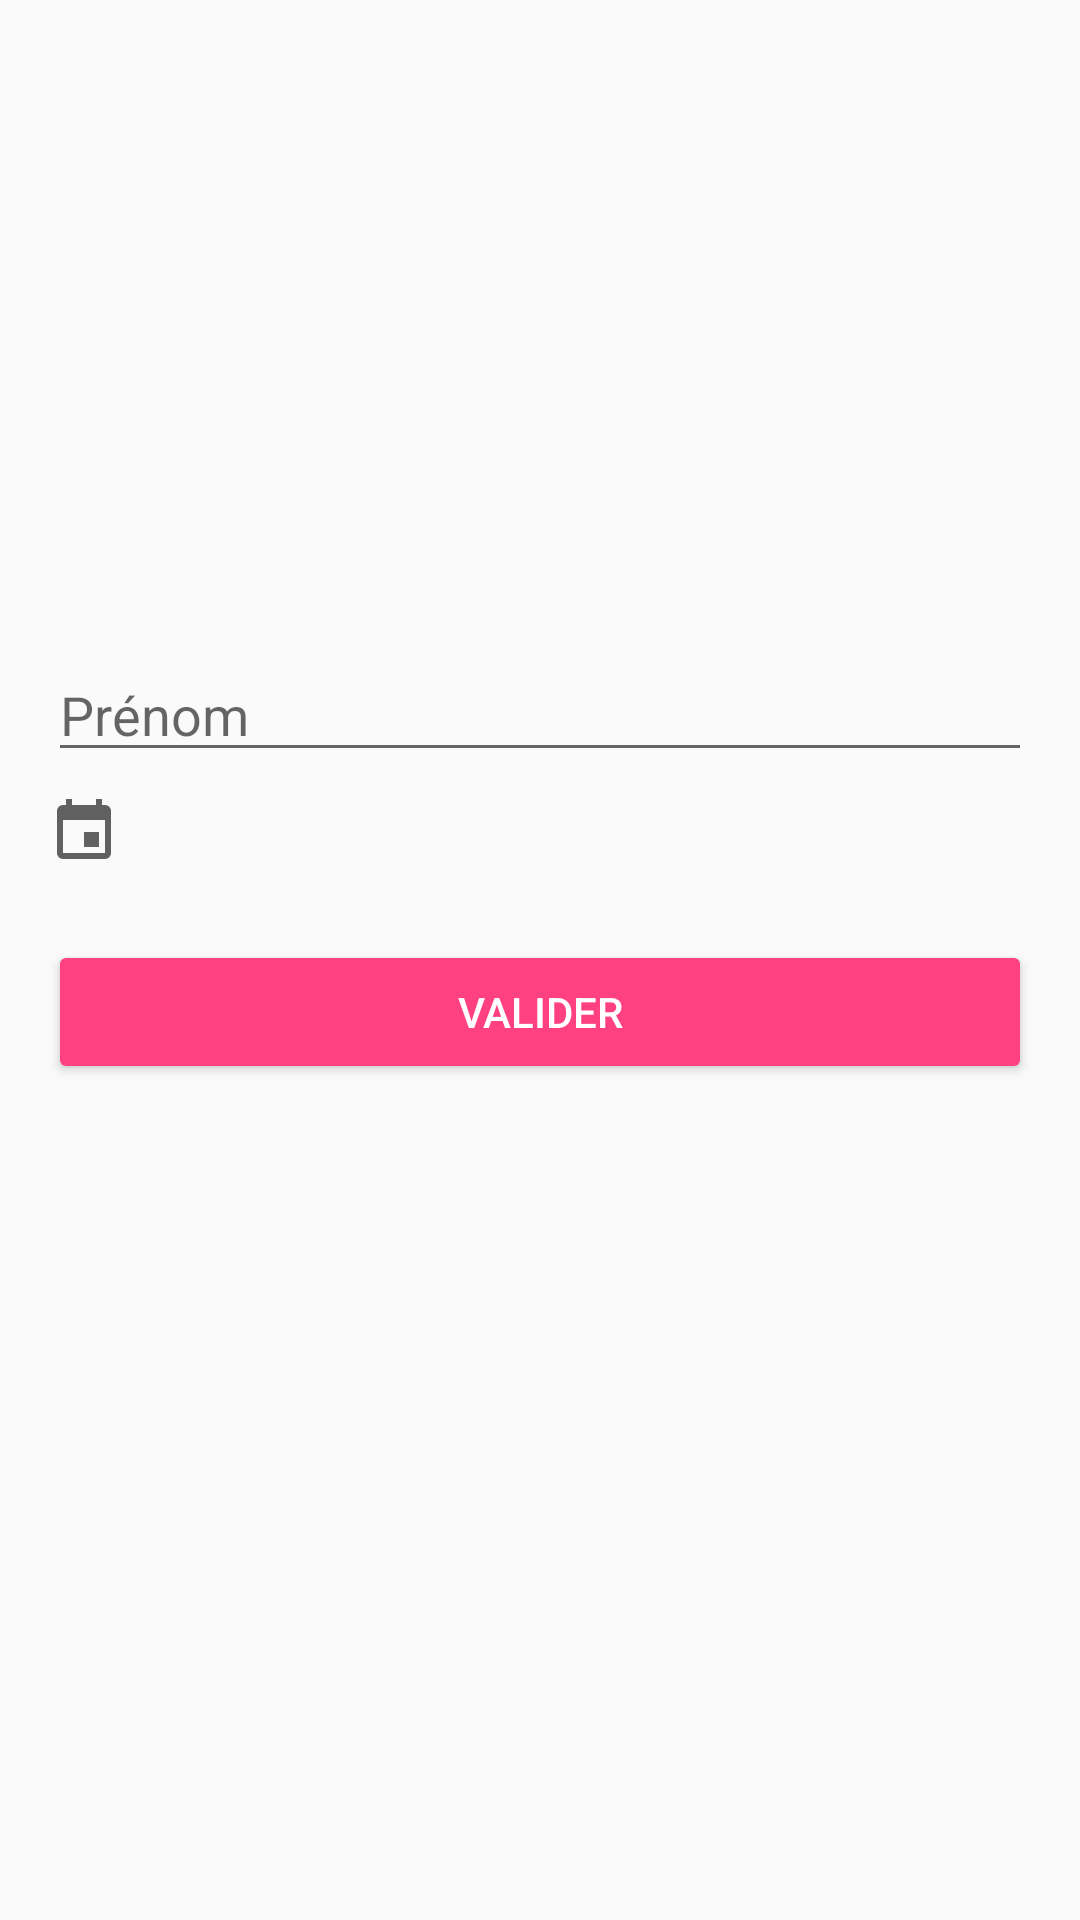

This screen was rendered from an Android layout file. Write that file and the resources it references.
<!-- AndroidManifest.xml: application theme AppTheme -->
<!-- res/layout/dialog_add_baby.xml -->
<?xml version="1.0" encoding="utf-8"?>
<LinearLayout
    xmlns:android="http://schemas.android.com/apk/res/android"
    xmlns:tools="http://schemas.android.com/tools"
    android:layout_width="match_parent"
    android:layout_height="wrap_content"
    android:orientation="vertical"
    android:paddingStart="@dimen/horizontal_margin"
    android:paddingEnd="@dimen/horizontal_margin">

    <ImageView
        android:id="@+id/imgPhoto"
        android:layout_width="match_parent"
        android:layout_height="200dp"
        android:scaleType="centerInside"
        android:layout_marginTop="@dimen/space_small"
        android:layout_marginBottom="@dimen/space_small"
        tools:src="@tools:sample/backgrounds/scenic"
        tools:ignore="ContentDescription"/>

    <EditText
        android:id="@+id/edtName"
        android:layout_width="match_parent"
        android:layout_height="wrap_content"
        android:layout_marginBottom="@dimen/space_small"
        android:hint="Prénom"/>

    <TextView
        android:id="@+id/txtDateOrTime"
        android:layout_width="wrap_content"
        android:layout_height="wrap_content"
        android:layout_marginBottom="@dimen/space_small"
        android:drawableStart="@drawable/ic_calendar"
        android:drawablePadding="@dimen/space_small"
        android:gravity="center_vertical"
        tools:text="né le ?"/>

    <Button
        android:id="@+id/btnSubmit"
        style="@style/Widget.AppCompat.Button.Colored"
        android:layout_width="match_parent"
        android:layout_height="wrap_content"
        android:layout_marginTop="@dimen/space_medium"
        android:layout_marginBottom="@dimen/space_medium"
        android:text="@string/submit"/>

</LinearLayout>
<!-- resources referenced by this layout -->
<resources>
  <dimen name="horizontal_margin">16dp</dimen>
  <dimen name="space_medium">16dp</dimen>
  <dimen name="space_small">8dp</dimen>
  <!-- drawable ic_calendar (drawable) -->
  <vector xmlns:android="http://schemas.android.com/apk/res/android"
          android:width="24dp"
          android:height="24dp"
          android:viewportWidth="24.0"
          android:viewportHeight="24.0">
      <path
          android:fillColor="@color/grey700"
          android:pathData="M17,12h-5v5h5v-5zM16,1v2L8,3L8,1L6,1v2L5,3c-1.11,0 -1.99,0.9 -1.99,2L3,19c0,1.1 0.89,2 2,2h14c1.1,0 2,-0.9 2,-2L21,5c0,-1.1 -0.9,-2 -2,-2h-1L18,1h-2zM19,19L5,19L5,8h14v11z"/>
  </vector>
  <string name="submit">valider</string>
  <style name="AppTheme" parent="Theme.AppCompat.Light.DarkActionBar">
          
          <item name="colorPrimary">@color/colorPrimary</item>
          <item name="colorPrimaryDark">@color/colorPrimaryDark</item>
          <item name="colorAccent">@color/colorAccent</item>
  
          <item name="buttonStyle">@style/Button</item>
          <item name="cardViewStyle">@style/CardView.Light</item>
          <item name="coordinatorLayoutStyle">@style/Widget.Design.CoordinatorLayout</item>
      </style>
  <color name="grey700">#616161</color>
  <color name="colorPrimary">#3F51B5</color>
  <color name="colorPrimaryDark">#303F9F</color>
  <color name="colorAccent">#FF4081</color>
</resources>
